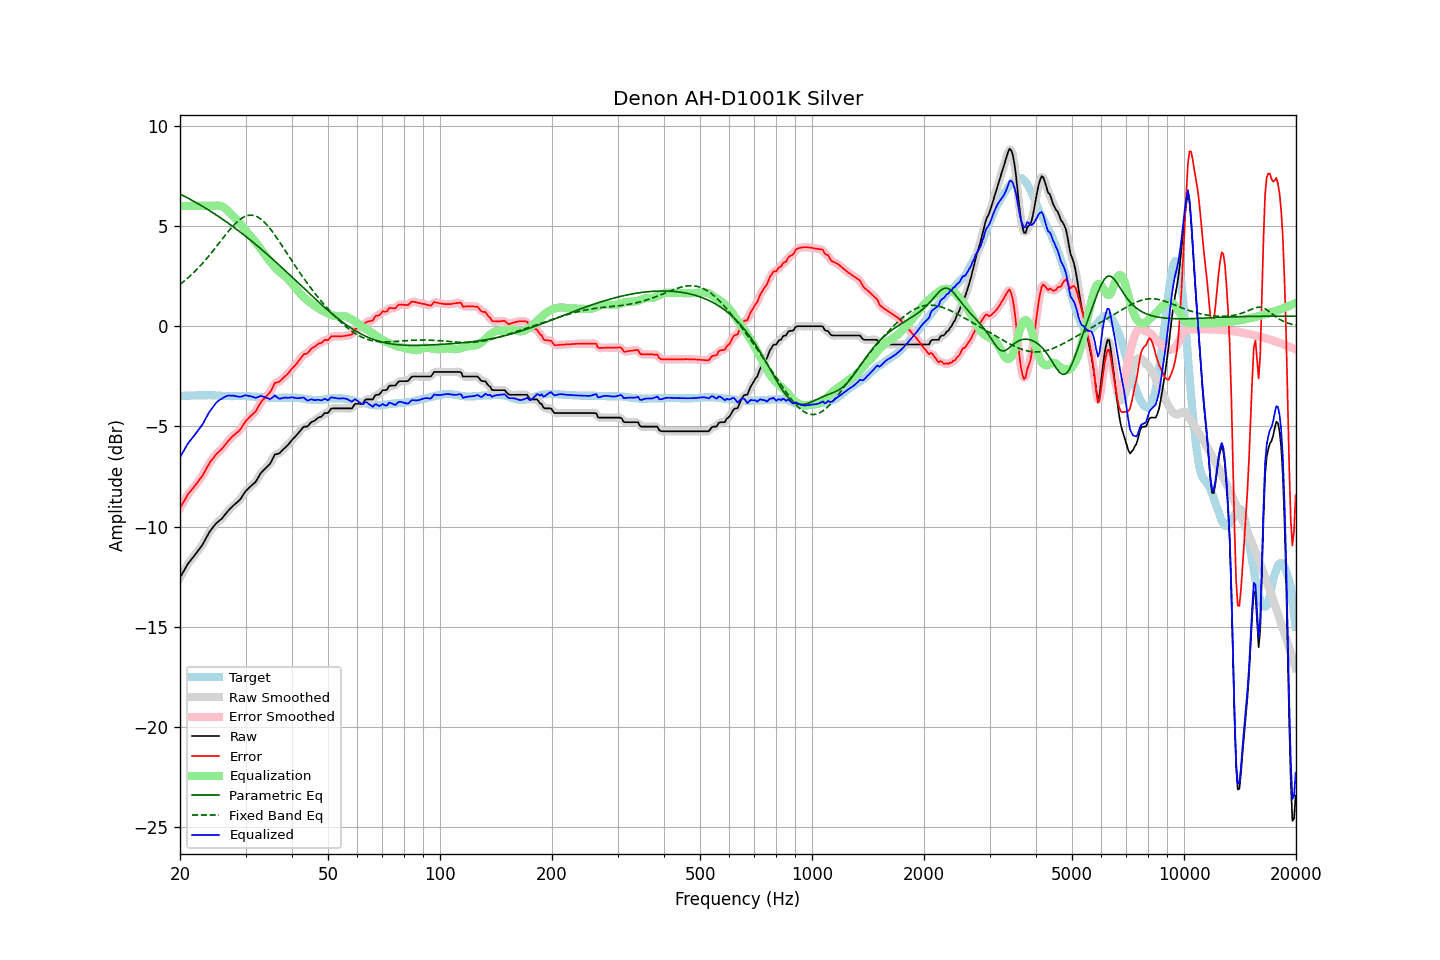

Values plotted in this chart, from the file beside it:
frequency, raw, error, smoothed, error_smoothed, equalization, parametric_eq, fixed_band_eq, equalized_raw, equalized_smoothed, target
20.00, -12.54, -9.07, -12.54, -9.07, 6.00, 6.60, 2.09, -6.54, -6.54, -3.47
20.20, -12.40, -8.93, -12.40, -8.93, 6.00, 6.55, 2.15, -6.40, -6.40, -3.47
20.40, -12.26, -8.79, -12.25, -8.79, 6.00, 6.51, 2.21, -6.26, -6.25, -3.47
20.61, -12.12, -8.66, -12.12, -8.65, 6.00, 6.47, 2.28, -6.12, -6.12, -3.46
20.81, -11.98, -8.52, -11.98, -8.51, 6.00, 6.43, 2.35, -5.98, -5.98, -3.46
21.02, -11.84, -8.38, -11.85, -8.39, 6.00, 6.39, 2.42, -5.84, -5.85, -3.46
21.23, -11.74, -8.28, -11.74, -8.28, 6.00, 6.34, 2.49, -5.74, -5.74, -3.46
21.44, -11.64, -8.19, -11.64, -8.18, 6.00, 6.30, 2.56, -5.64, -5.64, -3.45
21.66, -11.54, -8.09, -11.54, -8.09, 6.00, 6.26, 2.64, -5.54, -5.54, -3.45
21.87, -11.44, -7.99, -11.44, -7.99, 6.00, 6.21, 2.71, -5.44, -5.44, -3.45
22.09, -11.33, -7.88, -11.33, -7.88, 6.00, 6.17, 2.79, -5.33, -5.33, -3.45
22.31, -11.22, -7.78, -11.22, -7.77, 6.00, 6.12, 2.88, -5.22, -5.22, -3.44
22.54, -11.11, -7.66, -11.11, -7.67, 6.00, 6.07, 2.96, -5.11, -5.11, -3.45
22.76, -11.00, -7.56, -11.01, -7.56, 6.00, 6.03, 3.05, -5.00, -5.01, -3.44
22.99, -10.90, -7.46, -10.89, -7.44, 6.00, 5.98, 3.13, -4.90, -4.89, -3.44
23.22, -10.75, -7.31, -10.75, -7.31, 6.00, 5.93, 3.23, -4.75, -4.75, -3.44
23.45, -10.60, -7.16, -10.60, -7.16, 6.00, 5.88, 3.32, -4.60, -4.60, -3.44
23.69, -10.45, -7.01, -10.45, -7.01, 6.00, 5.83, 3.41, -4.45, -4.45, -3.44
23.92, -10.31, -6.88, -10.31, -6.88, 6.00, 5.78, 3.51, -4.31, -4.31, -3.43
24.16, -10.19, -6.75, -10.19, -6.76, 6.00, 5.73, 3.61, -4.19, -4.19, -3.44
24.40, -10.09, -6.65, -10.08, -6.64, 6.00, 5.68, 3.71, -4.09, -4.08, -3.44
24.65, -9.99, -6.55, -9.98, -6.54, 6.01, 5.63, 3.81, -3.99, -3.98, -3.44
24.89, -9.88, -6.43, -9.89, -6.44, 6.01, 5.58, 3.91, -3.86, -3.87, -3.45
25.14, -9.80, -6.35, -9.80, -6.35, 6.02, 5.53, 4.01, -3.78, -3.78, -3.45
25.39, -9.73, -6.27, -9.73, -6.27, 6.02, 5.47, 4.11, -3.71, -3.71, -3.46
25.65, -9.66, -6.20, -9.66, -6.20, 6.00, 5.42, 4.22, -3.66, -3.66, -3.46
25.91, -9.60, -6.13, -9.59, -6.12, 5.98, 5.36, 4.32, -3.62, -3.61, -3.47
26.16, -9.50, -6.03, -9.50, -6.03, 5.94, 5.31, 4.42, -3.56, -3.56, -3.47
26.43, -9.40, -5.92, -9.40, -5.92, 5.88, 5.25, 4.52, -3.52, -3.52, -3.48
26.69, -9.30, -5.82, -9.30, -5.82, 5.82, 5.20, 4.62, -3.48, -3.48, -3.48
26.96, -9.20, -5.72, -9.21, -5.72, 5.74, 5.14, 4.72, -3.46, -3.46, -3.48
27.23, -9.12, -5.64, -9.12, -5.63, 5.66, 5.08, 4.82, -3.46, -3.45, -3.48
27.50, -9.04, -5.55, -9.04, -5.55, 5.58, 5.02, 4.91, -3.46, -3.46, -3.49
27.77, -8.96, -5.47, -8.96, -5.47, 5.50, 4.97, 5.00, -3.46, -3.46, -3.49
28.05, -8.89, -5.41, -8.89, -5.40, 5.41, 4.91, 5.09, -3.48, -3.48, -3.48
28.33, -8.82, -5.34, -8.82, -5.34, 5.33, 4.85, 5.16, -3.49, -3.49, -3.48
28.62, -8.75, -5.27, -8.75, -5.27, 5.25, 4.79, 5.24, -3.50, -3.51, -3.48
28.90, -8.68, -5.20, -8.67, -5.19, 5.16, 4.72, 5.30, -3.52, -3.52, -3.48
29.19, -8.58, -5.10, -8.57, -5.09, 5.06, 4.66, 5.36, -3.52, -3.51, -3.48
29.48, -8.45, -4.97, -8.45, -4.97, 4.96, 4.60, 5.41, -3.49, -3.49, -3.48
29.78, -8.32, -4.84, -8.33, -4.84, 4.86, 4.54, 5.46, -3.46, -3.46, -3.48
30.08, -8.21, -4.72, -8.22, -4.73, 4.77, 4.48, 5.49, -3.44, -3.45, -3.49
30.38, -8.14, -4.65, -8.13, -4.64, 4.67, 4.41, 5.52, -3.47, -3.46, -3.49
30.68, -8.06, -4.57, -8.06, -4.56, 4.58, 4.35, 5.53, -3.48, -3.48, -3.49
30.99, -7.98, -4.48, -7.98, -4.49, 4.49, 4.28, 5.54, -3.49, -3.50, -3.50
31.30, -7.91, -4.41, -7.92, -4.41, 4.39, 4.22, 5.53, -3.52, -3.52, -3.50
31.61, -7.84, -4.33, -7.84, -4.33, 4.30, 4.15, 5.52, -3.54, -3.55, -3.51
31.93, -7.77, -4.26, -7.75, -4.24, 4.20, 4.08, 5.49, -3.57, -3.56, -3.51
32.24, -7.64, -4.12, -7.64, -4.11, 4.09, 4.02, 5.46, -3.55, -3.55, -3.52
32.57, -7.50, -3.97, -7.50, -3.98, 3.98, 3.95, 5.41, -3.52, -3.52, -3.53
32.89, -7.36, -3.83, -7.37, -3.84, 3.88, 3.88, 5.36, -3.48, -3.50, -3.53
33.22, -7.26, -3.73, -7.26, -3.73, 3.77, 3.81, 5.30, -3.49, -3.49, -3.53
33.55, -7.18, -3.64, -7.17, -3.63, 3.66, 3.74, 5.23, -3.52, -3.51, -3.54
33.89, -7.10, -3.55, -7.10, -3.55, 3.55, 3.67, 5.15, -3.55, -3.54, -3.55
34.23, -7.02, -3.47, -7.03, -3.47, 3.44, 3.60, 5.06, -3.58, -3.58, -3.55
34.57, -6.94, -3.38, -6.95, -3.39, 3.33, 3.53, 4.97, -3.61, -3.61, -3.56
34.92, -6.86, -3.30, -6.84, -3.28, 3.23, 3.46, 4.87, -3.63, -3.61, -3.56
35.27, -6.72, -3.16, -6.70, -3.14, 3.13, 3.39, 4.77, -3.59, -3.57, -3.56
35.62, -6.56, -3.00, -6.56, -3.00, 3.04, 3.32, 4.66, -3.52, -3.52, -3.56
35.97, -6.40, -2.83, -6.44, -2.87, 2.94, 3.25, 4.55, -3.46, -3.50, -3.57
... 635 more rows
